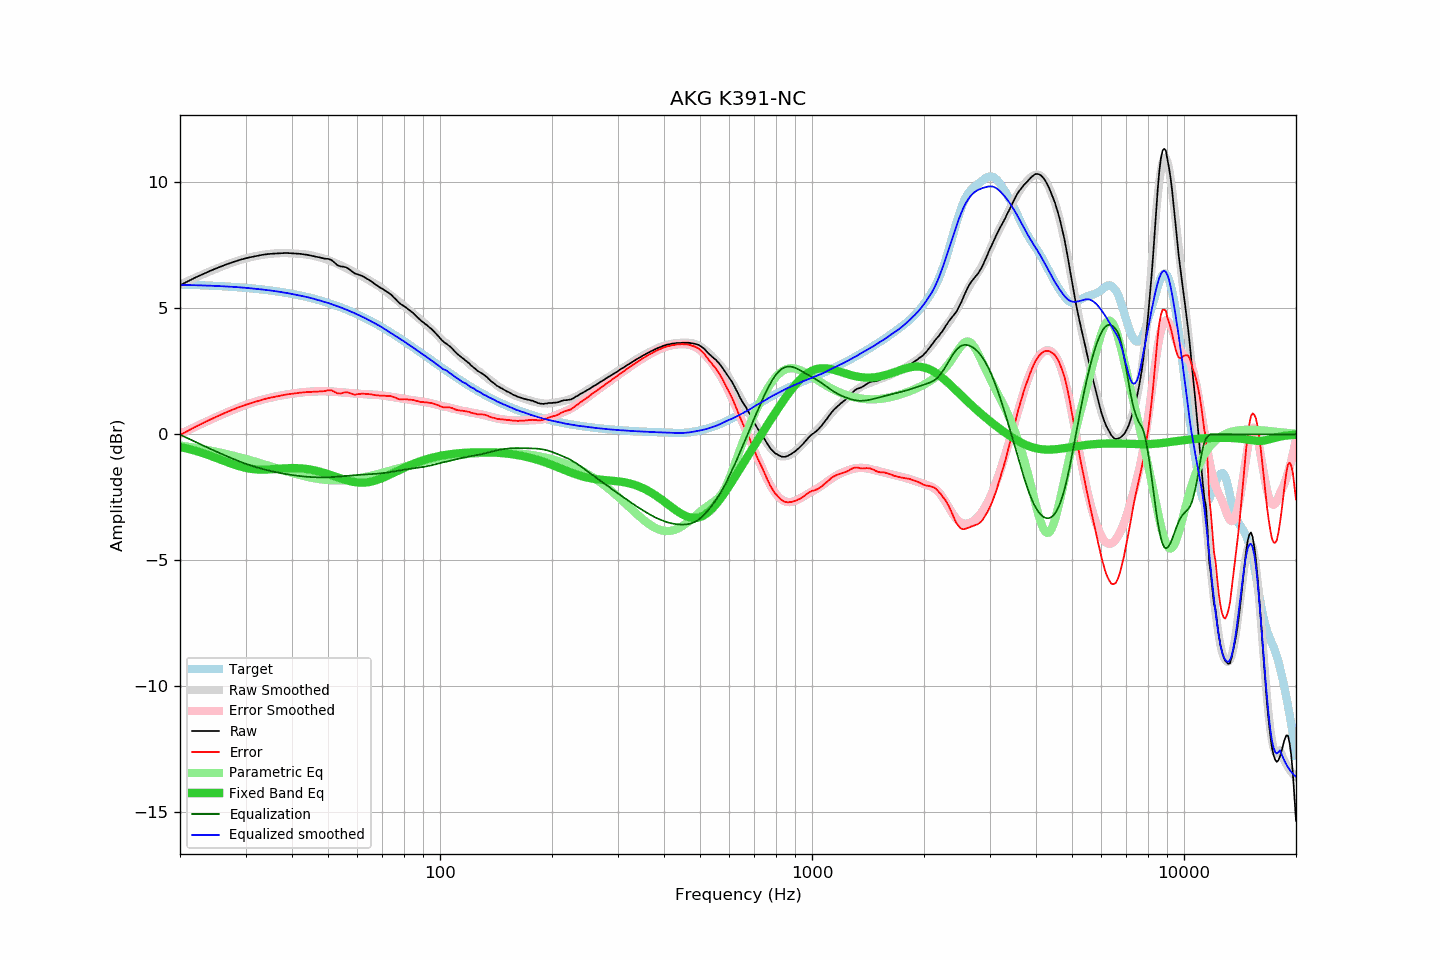

Values plotted in this chart, from the file beside it:
frequency, raw, error, smoothed, error_smoothed, equalization, parametric_eq, equalized_raw, equalized_smoothed, target
20, 5.92, -0.03, 5.94, 0.01, -0.01, -0.50, 5.90, 5.93, 5.95
21, 6.08, 0.14, 6.09, 0.16, -0.16, -0.57, 5.92, 5.93, 5.94
22, 6.23, 0.30, 6.22, 0.30, -0.30, -0.65, 5.92, 5.92, 5.93
23, 6.36, 0.44, 6.35, 0.44, -0.44, -0.74, 5.92, 5.91, 5.92
24, 6.48, 0.57, 6.46, 0.56, -0.56, -0.84, 5.91, 5.90, 5.91
25, 6.59, 0.69, 6.57, 0.68, -0.68, -0.93, 5.90, 5.89, 5.89
26, 6.69, 0.81, 6.67, 0.79, -0.79, -1.03, 5.89, 5.88, 5.88
27, 6.78, 0.91, 6.76, 0.90, -0.90, -1.12, 5.88, 5.87, 5.87
28, 6.86, 1.01, 6.85, 0.99, -0.99, -1.20, 5.86, 5.85, 5.85
29, 6.93, 1.09, 6.92, 1.08, -1.08, -1.28, 5.84, 5.83, 5.83
30, 6.99, 1.17, 6.98, 1.17, -1.17, -1.33, 5.82, 5.82, 5.82
31, 7.04, 1.24, 7.04, 1.24, -1.24, -1.37, 5.80, 5.80, 5.80
32, 7.08, 1.30, 7.08, 1.30, -1.30, -1.39, 5.77, 5.78, 5.78
33, 7.12, 1.36, 7.12, 1.36, -1.36, -1.40, 5.76, 5.76, 5.76
34, 7.15, 1.41, 7.14, 1.41, -1.41, -1.40, 5.74, 5.73, 5.73
35, 7.17, 1.46, 7.17, 1.46, -1.46, -1.39, 5.71, 5.71, 5.71
36, 7.18, 1.49, 7.18, 1.50, -1.50, -1.38, 5.68, 5.69, 5.69
37, 7.19, 1.53, 7.19, 1.53, -1.53, -1.36, 5.65, 5.66, 5.66
38, 7.20, 1.56, 7.19, 1.56, -1.56, -1.35, 5.63, 5.63, 5.63
39, 7.20, 1.59, 7.19, 1.59, -1.59, -1.34, 5.61, 5.60, 5.61
40, 7.19, 1.61, 7.19, 1.61, -1.61, -1.34, 5.57, 5.57, 5.58
41, 7.18, 1.63, 7.18, 1.64, -1.64, -1.34, 5.54, 5.54, 5.55
42, 7.17, 1.65, 7.16, 1.66, -1.66, -1.35, 5.51, 5.51, 5.51
43, 7.15, 1.66, 7.15, 1.67, -1.67, -1.36, 5.47, 5.48, 5.48
44, 7.13, 1.68, 7.13, 1.69, -1.69, -1.38, 5.44, 5.45, 5.45
45, 7.10, 1.68, 7.11, 1.70, -1.70, -1.40, 5.40, 5.41, 5.41
46, 7.07, 1.69, 7.08, 1.70, -1.70, -1.43, 5.36, 5.37, 5.38
47, 7.04, 1.70, 7.04, 1.71, -1.71, -1.46, 5.33, 5.33, 5.34
48, 7.01, 1.71, 7.01, 1.71, -1.71, -1.50, 5.30, 5.30, 5.30
49, 6.98, 1.72, 6.97, 1.71, -1.71, -1.54, 5.27, 5.26, 5.26
50, 6.97, 1.75, 6.92, 1.71, -1.71, -1.58, 5.26, 5.22, 5.22
51, 6.93, 1.75, 6.87, 1.70, -1.70, -1.62, 5.23, 5.17, 5.18
52, 6.83, 1.69, 6.82, 1.69, -1.69, -1.67, 5.13, 5.13, 5.13
53, 6.72, 1.62, 6.77, 1.68, -1.68, -1.71, 5.04, 5.09, 5.09
54, 6.67, 1.62, 6.71, 1.67, -1.67, -1.75, 5.00, 5.04, 5.05
55, 6.66, 1.65, 6.66, 1.66, -1.66, -1.79, 5.00, 5.00, 5.00
56, 6.63, 1.67, 6.60, 1.65, -1.65, -1.82, 4.98, 4.95, 4.95
57, 6.56, 1.65, 6.54, 1.64, -1.64, -1.85, 4.92, 4.90, 4.91
58, 6.47, 1.61, 6.48, 1.63, -1.63, -1.88, 4.84, 4.86, 4.86
59, 6.39, 1.57, 6.43, 1.62, -1.62, -1.90, 4.77, 4.81, 4.81
60, 6.36, 1.59, 6.37, 1.61, -1.61, -1.91, 4.74, 4.75, 4.76
61, 6.32, 1.60, 6.31, 1.61, -1.61, -1.92, 4.71, 4.71, 4.71
62, 6.28, 1.61, 6.26, 1.60, -1.60, -1.92, 4.68, 4.66, 4.66
63, 6.22, 1.61, 6.20, 1.59, -1.59, -1.91, 4.62, 4.61, 4.61
64, 6.16, 1.60, 6.14, 1.59, -1.59, -1.90, 4.57, 4.55, 4.56
65, 6.10, 1.59, 6.08, 1.58, -1.58, -1.88, 4.51, 4.50, 4.51
66, 6.03, 1.57, 6.02, 1.58, -1.58, -1.86, 4.45, 4.45, 4.45
67, 5.96, 1.56, 5.97, 1.57, -1.57, -1.83, 4.38, 4.40, 4.40
68, 5.90, 1.55, 5.91, 1.56, -1.56, -1.80, 4.33, 4.35, 4.35
69, 5.83, 1.53, 5.85, 1.55, -1.55, -1.77, 4.27, 4.30, 4.29
70, 5.78, 1.54, 5.78, 1.54, -1.54, -1.73, 4.23, 4.24, 4.24
71, 5.72, 1.53, 5.71, 1.53, -1.53, -1.69, 4.18, 4.18, 4.19
72, 5.66, 1.52, 5.64, 1.52, -1.52, -1.65, 4.14, 4.12, 4.13
73, 5.61, 1.53, 5.57, 1.50, -1.50, -1.61, 4.10, 4.07, 4.08
74, 5.54, 1.51, 5.50, 1.49, -1.49, -1.57, 4.05, 4.01, 4.02
75, 5.45, 1.48, 5.44, 1.48, -1.48, -1.53, 3.97, 3.96, 3.97
76, 5.37, 1.45, 5.37, 1.46, -1.46, -1.49, 3.90, 3.91, 3.92
77, 5.28, 1.42, 5.30, 1.45, -1.45, -1.45, 3.83, 3.85, 3.86
78, 5.20, 1.39, 5.23, 1.43, -1.43, -1.41, 3.76, 3.80, 3.81
79, 5.14, 1.38, 5.17, 1.42, -1.42, -1.37, 3.72, 3.75, 3.75
... 553 more rows
